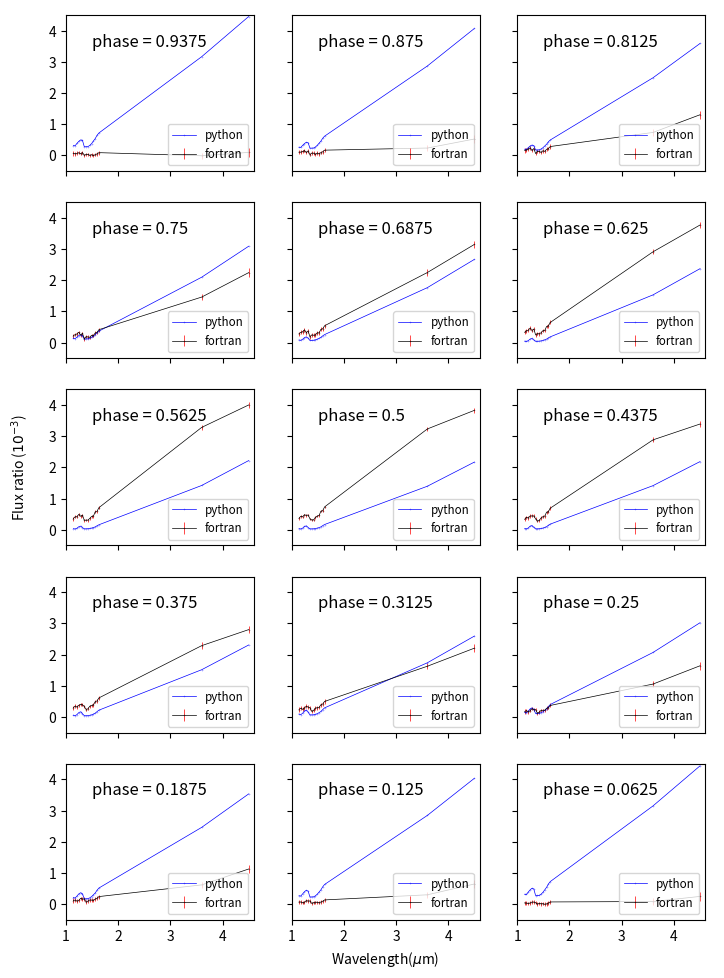
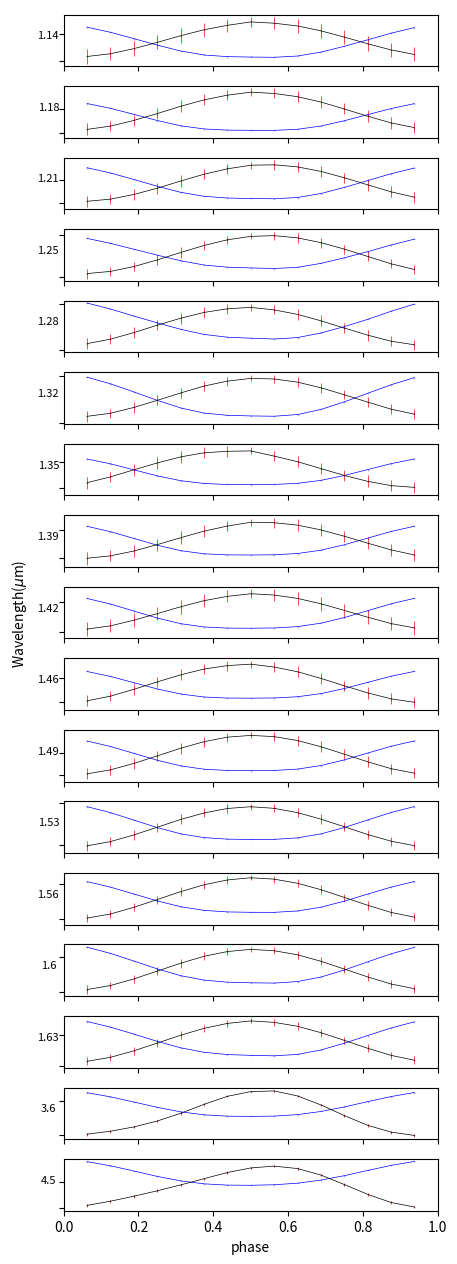

These figures' Python source, in order:
# -*- coding: utf-8 -*-

import numpy as np
import matplotlib.pyplot as plt

# [redacted]

# NPHASE x NWAVE
pat_phase_by_wave = np.array([[[ 6.000e-05,  6.600e-05],
        [ 5.500e-05,  6.100e-05],
        [ 6.600e-05,  5.800e-05],
        [ 8.600e-05,  5.600e-05],
        [ 5.300e-05,  5.700e-05],
        [ 9.000e-05,  5.300e-05],
        [ 2.000e-06,  5.500e-05],
        [ 2.900e-05,  5.200e-05],
        [ 3.500e-05,  5.600e-05],
        [-3.000e-06,  5.600e-05],
        [ 2.400e-05,  5.600e-05],
        [-3.000e-06,  5.500e-05],
        [ 2.200e-05,  5.800e-05],
        [ 4.800e-05,  5.800e-05],
        [ 8.700e-05,  6.300e-05],
        [-1.300e-05,  1.030e-04],
        [ 9.500e-05,  1.330e-04]],

       [[ 1.030e-04,  6.700e-05],
        [ 1.050e-04,  6.100e-05],
        [ 1.250e-04,  5.900e-05],
        [ 1.540e-04,  5.600e-05],
        [ 9.200e-05,  5.700e-05],
        [ 1.440e-04,  5.300e-05],
        [ 1.900e-05,  5.500e-05],
        [ 7.400e-05,  5.200e-05],
        [ 7.100e-05,  5.600e-05],
        [ 3.300e-05,  5.600e-05],
        [ 7.400e-05,  5.600e-05],
        [ 5.000e-05,  5.500e-05],
        [ 9.100e-05,  5.800e-05],
        [ 1.160e-04,  5.800e-05],
        [ 1.670e-04,  6.300e-05],
        [ 2.350e-04,  1.050e-04],
        [ 5.240e-04,  1.330e-04]],

       [[ 1.610e-04,  7.100e-05],
        [ 1.760e-04,  6.500e-05],
        [ 2.010e-04,  6.200e-05],
        [ 2.420e-04,  6.000e-05],
        [ 1.580e-04,  6.100e-05],
        [ 2.190e-04,  5.700e-05],
        [ 6.000e-05,  5.800e-05],
        [ 1.320e-04,  5.500e-05],
        [ 1.240e-04,  6.000e-05],
        [ 9.500e-05,  5.900e-05],
        [ 1.490e-04,  5.900e-05],
        [ 1.290e-04,  5.800e-05],
        [ 1.950e-04,  6.200e-05],
        [ 2.180e-04,  6.100e-05],
        [ 2.830e-04,  6.700e-05],
        [ 7.350e-04,  1.030e-04],
        [ 1.302e-03,  1.360e-04]],

       [[ 2.240e-04,  6.300e-05],
        [ 2.530e-04,  5.800e-05],
        [ 2.780e-04,  5.500e-05],
        [ 3.300e-04,  5.300e-05],
        [ 2.350e-04,  5.400e-05],
        [ 2.980e-04,  5.000e-05],
        [ 1.170e-04,  5.200e-05],
        [ 1.920e-04,  4.800e-05],
        [ 1.810e-04,  5.300e-05],
        [ 1.690e-04,  5.300e-05],
        [ 2.330e-04,  5.200e-05],
        [ 2.210e-04,  5.200e-05],
        [ 3.090e-04,  5.500e-05],
        [ 3.310e-04,  5.400e-05],
        [ 4.130e-04,  6.000e-05],
        [ 1.458e-03,  1.030e-04],
        [ 2.242e-03,  1.340e-04]],

       [[ 2.830e-04,  6.900e-05],
        [ 3.260e-04,  6.400e-05],
        [ 3.470e-04,  6.100e-05],
        [ 4.070e-04,  5.900e-05],
        [ 3.140e-04,  5.900e-05],
        [ 3.730e-04,  5.600e-05],
        [ 1.830e-04,  5.700e-05],
        [ 2.470e-04,  5.400e-05],
        [ 2.360e-04,  5.900e-05],
        [ 2.460e-04,  5.800e-05],
        [ 3.150e-04,  5.800e-05],
        [ 3.110e-04,  5.700e-05],
        [ 4.220e-04,  6.100e-05],
        [ 4.430e-04,  6.000e-05],
        [ 5.390e-04,  6.600e-05],
        [ 2.245e-03,  1.000e-04],
        [ 3.145e-03,  1.190e-04]],

       [[ 3.290e-04,  6.600e-05],
        [ 3.830e-04,  6.100e-05],
        [ 3.960e-04,  5.800e-05],
        [ 4.640e-04,  5.600e-05],
        [ 3.840e-04,  5.700e-05],
        [ 4.330e-04,  5.300e-05],
        [ 2.490e-04,  5.500e-05],
        [ 2.880e-04,  5.100e-05],
        [ 2.810e-04,  5.600e-05],
        [ 3.150e-04,  5.500e-05],
        [ 3.830e-04,  5.500e-05],
        [ 3.880e-04,  5.500e-05],
        [ 5.150e-04,  5.800e-05],
        [ 5.360e-04,  5.700e-05],
        [ 6.440e-04,  6.300e-05],
        [ 2.909e-03,  7.900e-05],
        [ 3.768e-03,  1.030e-04]],

       [[ 3.550e-04,  5.900e-05],
        [ 4.170e-04,  5.300e-05],
        [ 4.190e-04,  5.200e-05],
        [ 4.910e-04,  4.900e-05],
        [ 4.330e-04,  5.000e-05],
        [ 4.670e-04,  4.700e-05],
        [ 3.030e-04,  4.800e-05],
        [ 3.090e-04,  4.400e-05],
        [ 3.090e-04,  4.900e-05],
        [ 3.640e-04,  4.900e-05],
        [ 4.260e-04,  4.800e-05],
        [ 4.390e-04,  4.800e-05],
        [ 5.750e-04,  5.100e-05],
        [ 5.950e-04,  5.100e-05],
        [ 7.080e-04,  5.600e-05],
        [ 3.281e-03,  7.700e-05],
        [ 4.000e-03,  1.030e-04]],

       [[ 3.670e-04,  4.500e-05],
        [ 4.310e-04,  3.900e-05],
        [ 4.140e-04,  3.800e-05],
        [ 4.820e-04,  3.600e-05],
        [ 4.600e-04,  3.700e-05],
        [ 4.730e-04,  3.300e-05],
        [ 3.530e-04,  3.400e-05],
        [ 3.130e-04,  3.000e-05],
        [ 3.200e-04,  3.600e-05],
        [ 3.940e-04,  3.600e-05],
        [ 4.390e-04,  3.300e-05],
        [ 4.580e-04,  3.500e-05],
        [ 5.950e-04,  3.600e-05],
        [ 6.140e-04,  3.700e-05],
        [ 7.320e-04,  4.200e-05],
        [ 3.231e-03,  6.000e-05],
        [ 3.827e-03,  8.400e-05]],

       [[ 3.350e-04,  6.100e-05],
        [ 3.990e-04,  5.500e-05],
        [ 3.750e-04,  5.300e-05],
        [ 4.410e-04,  5.100e-05],
        [ 4.450e-04,  5.200e-05],
        [ 4.440e-04,  4.800e-05],
        [ 3.490e-04,  5.000e-05],
        [ 2.800e-04,  4.600e-05],
        [ 2.980e-04,  5.100e-05],
        [ 3.790e-04,  5.100e-05],
        [ 4.200e-04,  5.000e-05],
        [ 4.370e-04,  5.000e-05],
        [ 5.630e-04,  5.200e-05],
        [ 5.830e-04,  5.200e-05],
        [ 6.910e-04,  5.800e-05],
        [ 2.881e-03,  8.000e-05],
        [ 3.389e-03,  1.030e-04]],

       [[ 2.930e-04,  6.500e-05],
        [ 3.490e-04,  5.900e-05],
        [ 3.160e-04,  5.700e-05],
        [ 3.730e-04,  5.500e-05],
        [ 4.050e-04,  5.500e-05],
        [ 3.910e-04,  5.200e-05],
        [ 3.350e-04,  5.300e-05],
        [ 2.360e-04,  5.000e-05],
        [ 2.620e-04,  5.500e-05],
        [ 3.430e-04,  5.400e-05],
        [ 3.700e-04,  5.400e-05],
        [ 3.840e-04,  5.300e-05],
        [ 4.930e-04,  5.600e-05],
        [ 5.140e-04,  5.600e-05],
        [ 6.100e-04,  6.100e-05],
        [ 2.285e-03,  1.210e-04],
        [ 2.799e-03,  1.090e-04]],

       [[ 2.370e-04,  7.100e-05],
        [ 2.810e-04,  6.500e-05],
        [ 2.420e-04,  6.300e-05],
        [ 2.890e-04,  6.100e-05],
        [ 3.420e-04,  6.100e-05],
        [ 3.170e-04,  5.700e-05],
        [ 2.950e-04,  5.900e-05],
        [ 1.790e-04,  5.600e-05],
        [ 2.110e-04,  6.000e-05],
        [ 2.830e-04,  5.900e-05],
        [ 2.980e-04,  6.000e-05],
        [ 3.070e-04,  5.900e-05],
        [ 3.930e-04,  6.200e-05],
        [ 4.150e-04,  6.200e-05],
        [ 4.970e-04,  6.700e-05],
        [ 1.625e-03,  1.030e-04],
        [ 2.204e-03,  1.330e-04]],

       [[ 1.740e-04,  6.600e-05],
        [ 2.040e-04,  6.100e-05],
        [ 1.640e-04,  5.800e-05],
        [ 2.000e-04,  5.600e-05],
        [ 2.660e-04,  5.700e-05],
        [ 2.380e-04,  5.300e-05],
        [ 2.370e-04,  5.500e-05],
        [ 1.190e-04,  5.100e-05],
        [ 1.540e-04,  5.600e-05],
        [ 2.090e-04,  5.500e-05],
        [ 2.140e-04,  5.500e-05],
        [ 2.150e-04,  5.500e-05],
        [ 2.780e-04,  5.800e-05],
        [ 3.010e-04,  5.700e-05],
        [ 3.680e-04,  6.300e-05],
        [ 1.054e-03,  1.030e-04],
        [ 1.640e-03,  1.340e-04]],

       [[ 1.150e-04,  6.800e-05],
        [ 1.310e-04,  6.300e-05],
        [ 9.600e-05,  6.000e-05],
        [ 1.210e-04,  5.800e-05],
        [ 1.860e-04,  5.800e-05],
        [ 1.620e-04,  5.500e-05],
        [ 1.710e-04,  5.600e-05],
        [ 6.400e-05,  5.300e-05],
        [ 9.900e-05,  5.700e-05],
        [ 1.320e-04,  5.700e-05],
        [ 1.310e-04,  5.700e-05],
        [ 1.240e-04,  5.600e-05],
        [ 1.650e-04,  5.900e-05],
        [ 1.890e-04,  5.900e-05],
        [ 2.420e-04,  6.400e-05],
        [ 6.170e-04,  1.030e-04],
        [ 1.126e-03,  1.340e-04]],

       [[ 6.700e-05,  6.300e-05],
        [ 7.100e-05,  5.700e-05],
        [ 4.500e-05,  5.500e-05],
        [ 6.300e-05,  5.200e-05],
        [ 1.140e-04,  5.300e-05],
        [ 1.000e-04,  5.000e-05],
        [ 1.030e-04,  5.100e-05],
        [ 2.200e-05,  4.800e-05],
        [ 5.200e-05,  5.300e-05],
        [ 6.100e-05,  5.200e-05],
        [ 6.100e-05,  5.200e-05],
        [ 4.500e-05,  5.100e-05],
        [ 6.800e-05,  5.400e-05],
        [ 9.400e-05,  5.400e-05],
        [ 1.350e-04,  5.900e-05],
        [ 2.990e-04,  1.030e-04],
        [ 6.450e-04,  1.330e-04]],

       [[ 4.100e-05,  7.000e-05],
        [ 3.600e-05,  6.400e-05],
        [ 2.200e-05,  6.200e-05],
        [ 3.700e-05,  5.900e-05],
        [ 6.600e-05,  6.000e-05],
        [ 6.700e-05,  5.600e-05],
        [ 4.700e-05,  5.800e-05],
        [ 1.000e-06,  5.500e-05],
        [ 2.500e-05,  5.900e-05],
        [ 1.200e-05,  5.800e-05],
        [ 1.700e-05,  5.900e-05],
        [-5.000e-06,  5.800e-05],
        [ 9.000e-06,  6.100e-05],
        [ 3.600e-05,  6.100e-05],
        [ 7.000e-05,  6.600e-05],
        [ 8.300e-05,  1.030e-04],
        [ 2.470e-04,  1.330e-04]]])

# NWAVE x NPHASE
pat_wave_by_phase = np.array([[[ 6.000e-05,  6.600e-05],
        [ 1.030e-04,  6.700e-05],
        [ 1.610e-04,  7.100e-05],
        [ 2.240e-04,  6.300e-05],
        [ 2.830e-04,  6.900e-05],
        [ 3.290e-04,  6.600e-05],
        [ 3.550e-04,  5.900e-05],
        [ 3.670e-04,  4.500e-05],
        [ 3.350e-04,  6.100e-05],
        [ 2.930e-04,  6.500e-05],
        [ 2.370e-04,  7.100e-05],
        [ 1.740e-04,  6.600e-05],
        [ 1.150e-04,  6.800e-05],
        [ 6.700e-05,  6.300e-05],
        [ 4.100e-05,  7.000e-05]],

       [[ 5.500e-05,  6.100e-05],
        [ 1.050e-04,  6.100e-05],
        [ 1.760e-04,  6.500e-05],
        [ 2.530e-04,  5.800e-05],
        [ 3.260e-04,  6.400e-05],
        [ 3.830e-04,  6.100e-05],
        [ 4.170e-04,  5.300e-05],
        [ 4.310e-04,  3.900e-05],
        [ 3.990e-04,  5.500e-05],
        [ 3.490e-04,  5.900e-05],
        [ 2.810e-04,  6.500e-05],
        [ 2.040e-04,  6.100e-05],
        [ 1.310e-04,  6.300e-05],
        [ 7.100e-05,  5.700e-05],
        [ 3.600e-05,  6.400e-05]],

       [[ 6.600e-05,  5.800e-05],
        [ 1.250e-04,  5.900e-05],
        [ 2.010e-04,  6.200e-05],
        [ 2.780e-04,  5.500e-05],
        [ 3.470e-04,  6.100e-05],
        [ 3.960e-04,  5.800e-05],
        [ 4.190e-04,  5.200e-05],
        [ 4.140e-04,  3.800e-05],
        [ 3.750e-04,  5.300e-05],
        [ 3.160e-04,  5.700e-05],
        [ 2.420e-04,  6.300e-05],
        [ 1.640e-04,  5.800e-05],
        [ 9.600e-05,  6.000e-05],
        [ 4.500e-05,  5.500e-05],
        [ 2.200e-05,  6.200e-05]],

       [[ 8.600e-05,  5.600e-05],
        [ 1.540e-04,  5.600e-05],
        [ 2.420e-04,  6.000e-05],
        [ 3.300e-04,  5.300e-05],
        [ 4.070e-04,  5.900e-05],
        [ 4.640e-04,  5.600e-05],
        [ 4.910e-04,  4.900e-05],
        [ 4.820e-04,  3.600e-05],
        [ 4.410e-04,  5.100e-05],
        [ 3.730e-04,  5.500e-05],
        [ 2.890e-04,  6.100e-05],
        [ 2.000e-04,  5.600e-05],
        [ 1.210e-04,  5.800e-05],
        [ 6.300e-05,  5.200e-05],
        [ 3.700e-05,  5.900e-05]],

       [[ 5.300e-05,  5.700e-05],
        [ 9.200e-05,  5.700e-05],
        [ 1.580e-04,  6.100e-05],
        [ 2.350e-04,  5.400e-05],
        [ 3.140e-04,  5.900e-05],
        [ 3.840e-04,  5.700e-05],
        [ 4.330e-04,  5.000e-05],
        [ 4.600e-04,  3.700e-05],
        [ 4.450e-04,  5.200e-05],
        [ 4.050e-04,  5.500e-05],
        [ 3.420e-04,  6.100e-05],
        [ 2.660e-04,  5.700e-05],
        [ 1.860e-04,  5.800e-05],
        [ 1.140e-04,  5.300e-05],
        [ 6.600e-05,  6.000e-05]],

       [[ 9.000e-05,  5.300e-05],
        [ 1.440e-04,  5.300e-05],
        [ 2.190e-04,  5.700e-05],
        [ 2.980e-04,  5.000e-05],
        [ 3.730e-04,  5.600e-05],
        [ 4.330e-04,  5.300e-05],
        [ 4.670e-04,  4.700e-05],
        [ 4.730e-04,  3.300e-05],
        [ 4.440e-04,  4.800e-05],
        [ 3.910e-04,  5.200e-05],
        [ 3.170e-04,  5.700e-05],
        [ 2.380e-04,  5.300e-05],
        [ 1.620e-04,  5.500e-05],
        [ 1.000e-04,  5.000e-05],
        [ 6.700e-05,  5.600e-05]],

       [[ 2.000e-06,  5.500e-05],
        [ 1.900e-05,  5.500e-05],
        [ 6.000e-05,  5.800e-05],
        [ 1.170e-04,  5.200e-05],
        [ 1.830e-04,  5.700e-05],
        [ 2.490e-04,  5.500e-05],
        [ 3.030e-04,  4.800e-05],
        [ 3.530e-04,  3.400e-05],
        [ 3.490e-04,  5.000e-05],
        [ 3.350e-04,  5.300e-05],
        [ 2.950e-04,  5.900e-05],
        [ 2.370e-04,  5.500e-05],
        [ 1.710e-04,  5.600e-05],
        [ 1.030e-04,  5.100e-05],
        [ 4.700e-05,  5.800e-05]],

       [[ 2.900e-05,  5.200e-05],
        [ 7.400e-05,  5.200e-05],
        [ 1.320e-04,  5.500e-05],
        [ 1.920e-04,  4.800e-05],
        [ 2.470e-04,  5.400e-05],
        [ 2.880e-04,  5.100e-05],
        [ 3.090e-04,  4.400e-05],
        [ 3.130e-04,  3.000e-05],
        [ 2.800e-04,  4.600e-05],
        [ 2.360e-04,  5.000e-05],
        [ 1.790e-04,  5.600e-05],
        [ 1.190e-04,  5.100e-05],
        [ 6.400e-05,  5.300e-05],
        [ 2.200e-05,  4.800e-05],
        [ 1.000e-06,  5.500e-05]],

       [[ 3.500e-05,  5.600e-05],
        [ 7.100e-05,  5.600e-05],
        [ 1.240e-04,  6.000e-05],
        [ 1.810e-04,  5.300e-05],
        [ 2.360e-04,  5.900e-05],
        [ 2.810e-04,  5.600e-05],
        [ 3.090e-04,  4.900e-05],
        [ 3.200e-04,  3.600e-05],
        [ 2.980e-04,  5.100e-05],
        [ 2.620e-04,  5.500e-05],
        [ 2.110e-04,  6.000e-05],
        [ 1.540e-04,  5.600e-05],
        [ 9.900e-05,  5.700e-05],
        [ 5.200e-05,  5.300e-05],
        [ 2.500e-05,  5.900e-05]],

       [[-3.000e-06,  5.600e-05],
        [ 3.300e-05,  5.600e-05],
        [ 9.500e-05,  5.900e-05],
        [ 1.690e-04,  5.300e-05],
        [ 2.460e-04,  5.800e-05],
        [ 3.150e-04,  5.500e-05],
        [ 3.640e-04,  4.900e-05],
        [ 3.940e-04,  3.600e-05],
        [ 3.790e-04,  5.100e-05],
        [ 3.430e-04,  5.400e-05],
        [ 2.830e-04,  5.900e-05],
        [ 2.090e-04,  5.500e-05],
        [ 1.320e-04,  5.700e-05],
        [ 6.100e-05,  5.200e-05],
        [ 1.200e-05,  5.800e-05]],

       [[ 2.400e-05,  5.600e-05],
        [ 7.400e-05,  5.600e-05],
        [ 1.490e-04,  5.900e-05],
        [ 2.330e-04,  5.200e-05],
        [ 3.150e-04,  5.800e-05],
        [ 3.830e-04,  5.500e-05],
        [ 4.260e-04,  4.800e-05],
        [ 4.390e-04,  3.300e-05],
        [ 4.200e-04,  5.000e-05],
        [ 3.700e-04,  5.400e-05],
        [ 2.980e-04,  6.000e-05],
        [ 2.140e-04,  5.500e-05],
        [ 1.310e-04,  5.700e-05],
        [ 6.100e-05,  5.200e-05],
        [ 1.700e-05,  5.900e-05]],

       [[-3.000e-06,  5.500e-05],
        [ 5.000e-05,  5.500e-05],
        [ 1.290e-04,  5.800e-05],
        [ 2.210e-04,  5.200e-05],
        [ 3.110e-04,  5.700e-05],
        [ 3.880e-04,  5.500e-05],
        [ 4.390e-04,  4.800e-05],
        [ 4.580e-04,  3.500e-05],
        [ 4.370e-04,  5.000e-05],
        [ 3.840e-04,  5.300e-05],
        [ 3.070e-04,  5.900e-05],
        [ 2.150e-04,  5.500e-05],
        [ 1.240e-04,  5.600e-05],
        [ 4.500e-05,  5.100e-05],
        [-5.000e-06,  5.800e-05]],

       [[ 2.200e-05,  5.800e-05],
        [ 9.100e-05,  5.800e-05],
        [ 1.950e-04,  6.200e-05],
        [ 3.090e-04,  5.500e-05],
        [ 4.220e-04,  6.100e-05],
        [ 5.150e-04,  5.800e-05],
        [ 5.750e-04,  5.100e-05],
        [ 5.950e-04,  3.600e-05],
        [ 5.630e-04,  5.200e-05],
        [ 4.930e-04,  5.600e-05],
        [ 3.930e-04,  6.200e-05],
        [ 2.780e-04,  5.800e-05],
        [ 1.650e-04,  5.900e-05],
        [ 6.800e-05,  5.400e-05],
        [ 9.000e-06,  6.100e-05]],

       [[ 4.800e-05,  5.800e-05],
        [ 1.160e-04,  5.800e-05],
        [ 2.180e-04,  6.100e-05],
        [ 3.310e-04,  5.400e-05],
        [ 4.430e-04,  6.000e-05],
        [ 5.360e-04,  5.700e-05],
        [ 5.950e-04,  5.100e-05],
        [ 6.140e-04,  3.700e-05],
        [ 5.830e-04,  5.200e-05],
        [ 5.140e-04,  5.600e-05],
        [ 4.150e-04,  6.200e-05],
        [ 3.010e-04,  5.700e-05],
        [ 1.890e-04,  5.900e-05],
        [ 9.400e-05,  5.400e-05],
        [ 3.600e-05,  6.100e-05]],

       [[ 8.700e-05,  6.300e-05],
        [ 1.670e-04,  6.300e-05],
        [ 2.830e-04,  6.700e-05],
        [ 4.130e-04,  6.000e-05],
        [ 5.390e-04,  6.600e-05],
        [ 6.440e-04,  6.300e-05],
        [ 7.080e-04,  5.600e-05],
        [ 7.320e-04,  4.200e-05],
        [ 6.910e-04,  5.800e-05],
        [ 6.100e-04,  6.100e-05],
        [ 4.970e-04,  6.700e-05],
        [ 3.680e-04,  6.300e-05],
        [ 2.420e-04,  6.400e-05],
        [ 1.350e-04,  5.900e-05],
        [ 7.000e-05,  6.600e-05]],

       [[-1.300e-05,  1.030e-04],
        [ 2.350e-04,  1.050e-04],
        [ 7.350e-04,  1.030e-04],
        [ 1.458e-03,  1.030e-04],
        [ 2.245e-03,  1.000e-04],
        [ 2.909e-03,  7.900e-05],
        [ 3.281e-03,  7.700e-05],
        [ 3.231e-03,  6.000e-05],
        [ 2.881e-03,  8.000e-05],
        [ 2.285e-03,  1.210e-04],
        [ 1.625e-03,  1.030e-04],
        [ 1.054e-03,  1.030e-04],
        [ 6.170e-04,  1.030e-04],
        [ 2.990e-04,  1.030e-04],
        [ 8.300e-05,  1.030e-04]],

       [[ 9.500e-05,  1.330e-04],
        [ 5.240e-04,  1.330e-04],
        [ 1.302e-03,  1.360e-04],
        [ 2.242e-03,  1.340e-04],
        [ 3.145e-03,  1.190e-04],
        [ 3.768e-03,  1.030e-04],
        [ 4.000e-03,  1.030e-04],
        [ 3.827e-03,  8.400e-05],
        [ 3.389e-03,  1.030e-04],
        [ 2.799e-03,  1.090e-04],
        [ 2.204e-03,  1.330e-04],
        [ 1.640e-03,  1.340e-04],
        [ 1.126e-03,  1.340e-04],
        [ 6.450e-04,  1.330e-04],
        [ 2.470e-04,  1.330e-04]]])

my_phase_by_wave = np.array([[3.13794596e-04, 3.09622763e-04, 3.83853527e-04, 4.49050191e-04,
        4.95989718e-04, 4.81940931e-04, 2.75498916e-04, 2.78806473e-04,
        2.81366153e-04, 3.18926404e-04, 3.78816859e-04, 4.60090975e-04,
        5.40122293e-04, 6.43779578e-04, 7.17540021e-04, 3.16315470e-03,
        4.45062891e-03],
       [2.60747977e-04, 2.56933610e-04, 3.21259206e-04, 3.78645128e-04,
        4.17691821e-04, 4.04907080e-04, 2.30195412e-04, 2.33097532e-04,
        2.35903853e-04, 2.68297863e-04, 3.19736081e-04, 3.89579405e-04,
        4.58886110e-04, 5.50128604e-04, 6.15438551e-04, 2.86463139e-03,
        4.06667647e-03],
       [1.98327167e-04, 1.92769400e-04, 2.47150322e-04, 2.99610507e-04,
        3.29775166e-04, 3.13423587e-04, 1.73268912e-04, 1.75577904e-04,
        1.78616428e-04, 2.04458638e-04, 2.45273714e-04, 3.01071165e-04,
        3.57471465e-04, 4.35015810e-04, 4.92297696e-04, 2.48761713e-03,
        3.58619995e-03],
       [1.37003732e-04, 1.27769442e-04, 1.72653285e-04, 2.25573849e-04,
        2.50630247e-04, 2.22064360e-04, 1.16190598e-04, 1.17946431e-04,
        1.21156765e-04, 1.40225207e-04, 1.70081534e-04, 2.11348428e-04,
        2.54353792e-04, 3.17357168e-04, 3.66260053e-04, 2.09502694e-03,
        3.08784615e-03],
       [8.23388909e-05, 7.18237270e-05, 1.06307799e-04, 1.58983006e-04,
        1.81715212e-04, 1.40679547e-04, 6.93994063e-05, 7.08468309e-05,
        7.41597865e-05, 8.73866267e-05, 1.07769312e-04, 1.36257236e-04,
        1.67187265e-04, 2.15976134e-04, 2.55583188e-04, 1.76041509e-03,
        2.66489917e-03],
       [4.55247574e-05, 3.72359441e-05, 6.29482850e-05, 1.11633277e-04,
        1.31400593e-04, 8.60814162e-05, 4.10197256e-05, 4.23030151e-05,
        4.54759170e-05, 5.48469720e-05, 6.90581915e-05, 8.91977414e-05,
        1.12107465e-04, 1.50995493e-04, 1.82775697e-04, 1.52846149e-03,
        2.36840835e-03],
       [3.35590129e-05, 2.59040538e-05, 4.93051232e-05, 9.73775396e-05,
        1.15957379e-04, 6.79473420e-05, 3.02902974e-05, 3.13464875e-05,
        3.42516444e-05, 4.20828933e-05, 5.40542097e-05, 7.15719787e-05,
        9.22472745e-05, 1.29064025e-04, 1.59532093e-04, 1.41921077e-03,
        2.21766460e-03],
       [3.56689596e-05, 2.62331572e-05, 5.22604086e-05, 1.04562385e-04,
        1.24901662e-04, 7.12264648e-05, 2.86043698e-05, 2.93703627e-05,
        3.20886807e-05, 3.98020760e-05, 5.19502278e-05, 7.05232601e-05,
        9.28084332e-05, 1.33087545e-04, 1.67506405e-04, 1.39490192e-03,
        2.16844836e-03],
       [3.96678807e-05, 2.87372318e-05, 5.74590737e-05, 1.13464592e-04,
        1.35651298e-04, 7.78719466e-05, 2.97834293e-05, 3.03990624e-05,
        3.31025046e-05, 4.11413503e-05, 5.40372136e-05, 7.42136550e-05,
        9.84527414e-05, 1.42220934e-04, 1.80336923e-04, 1.41379268e-03,
        2.18446900e-03],
       [5.52369458e-05, 4.09617295e-05, 7.59516907e-05, 1.39298082e-04,
        1.65732799e-04, 1.01940334e-04, 3.92816114e-05, 3.98439069e-05,
        4.26986209e-05, 5.22699406e-05, 6.78032147e-05, 9.21874879e-05,
        1.20998551e-04, 1.71954371e-04, 2.17450499e-04, 1.51366306e-03,
        2.30664773e-03],
       [9.28814177e-05, 7.46140055e-05, 1.19573732e-04, 1.90603474e-04,
        2.21981563e-04, 1.57185074e-04, 6.64723562e-05, 6.72108328e-05,
        7.02268742e-05, 8.34476431e-05, 1.04835974e-04, 1.37324196e-04,
        1.74196026e-04, 2.36146226e-04, 2.91292326e-04, 1.73560339e-03,
        2.59142343e-03],
       [1.48417232e-04, 1.30373571e-04, 1.85596296e-04, 2.57837353e-04,
        2.91779766e-04, 2.38400183e-04, 1.12973008e-04, 1.14152189e-04,
        1.17114367e-04, 1.36005955e-04, 1.66403875e-04, 2.10677821e-04,
        2.58503533e-04, 3.33499278e-04, 3.97494662e-04, 2.06641408e-03,
        3.01993175e-03],
       [2.09774105e-04, 1.96045077e-04, 2.59238794e-04, 3.28515462e-04,
        3.66064762e-04, 3.28506624e-04, 1.70874593e-04, 1.72777761e-04,
        1.75576149e-04, 2.01187593e-04, 2.42193713e-04, 2.99887835e-04,
        3.59625295e-04, 4.46638415e-04, 5.16390780e-04, 2.46043054e-03,
        3.53328672e-03],
       [2.69176870e-04, 2.59754783e-04, 3.29841612e-04, 3.98575857e-04,
        4.42405933e-04, 4.15409527e-04, 2.28852393e-04, 2.31554246e-04,
        2.34181553e-04, 2.66335363e-04, 3.17684376e-04, 3.88347894e-04,
        4.59407041e-04, 5.56645140e-04, 6.30256198e-04, 2.84342853e-03,
        4.03248351e-03],
       [3.17343049e-04, 3.10547868e-04, 3.87070083e-04, 4.57695959e-04,
        5.07166980e-04, 4.85841030e-04, 2.74720647e-04, 2.78004311e-04,
        2.80487931e-04, 3.17822349e-04, 3.77424459e-04, 4.58603454e-04,
        5.38941325e-04, 6.44841534e-04, 7.22193129e-04, 3.14841137e-03,
        4.43205905e-03]])

my_wave_by_phase = np.array([[3.13794596e-04, 2.60747977e-04, 1.98327167e-04, 1.37003732e-04,
        8.23388909e-05, 4.55247574e-05, 3.35590129e-05, 3.56689596e-05,
        3.96678807e-05, 5.52369458e-05, 9.28814177e-05, 1.48417232e-04,
        2.09774105e-04, 2.69176870e-04, 3.17343049e-04],
       [3.09622763e-04, 2.56933610e-04, 1.92769400e-04, 1.27769442e-04,
        7.18237270e-05, 3.72359441e-05, 2.59040538e-05, 2.62331572e-05,
        2.87372318e-05, 4.09617295e-05, 7.46140055e-05, 1.30373571e-04,
        1.96045077e-04, 2.59754783e-04, 3.10547868e-04],
       [3.83853527e-04, 3.21259206e-04, 2.47150322e-04, 1.72653285e-04,
        1.06307799e-04, 6.29482850e-05, 4.93051232e-05, 5.22604086e-05,
        5.74590737e-05, 7.59516907e-05, 1.19573732e-04, 1.85596296e-04,
        2.59238794e-04, 3.29841612e-04, 3.87070083e-04],
       [4.49050191e-04, 3.78645128e-04, 2.99610507e-04, 2.25573849e-04,
        1.58983006e-04, 1.11633277e-04, 9.73775396e-05, 1.04562385e-04,
        1.13464592e-04, 1.39298082e-04, 1.90603474e-04, 2.57837353e-04,
        3.28515462e-04, 3.98575857e-04, 4.57695959e-04],
       [4.95989718e-04, 4.17691821e-04, 3.29775166e-04, 2.50630247e-04,
        1.81715212e-04, 1.31400593e-04, 1.15957379e-04, 1.24901662e-04,
        1.35651298e-04, 1.65732799e-04, 2.21981563e-04, 2.91779766e-04,
        3.66064762e-04, 4.42405933e-04, 5.07166980e-04],
       [4.81940931e-04, 4.04907080e-04, 3.13423587e-04, 2.22064360e-04,
        1.40679547e-04, 8.60814162e-05, 6.79473420e-05, 7.12264648e-05,
        7.78719466e-05, 1.01940334e-04, 1.57185074e-04, 2.38400183e-04,
        3.28506624e-04, 4.15409527e-04, 4.85841030e-04],
       [2.75498916e-04, 2.30195412e-04, 1.73268912e-04, 1.16190598e-04,
        6.93994063e-05, 4.10197256e-05, 3.02902974e-05, 2.86043698e-05,
        2.97834293e-05, 3.92816114e-05, 6.64723562e-05, 1.12973008e-04,
        1.70874593e-04, 2.28852393e-04, 2.74720647e-04],
       [2.78806473e-04, 2.33097532e-04, 1.75577904e-04, 1.17946431e-04,
        7.08468309e-05, 4.23030151e-05, 3.13464875e-05, 2.93703627e-05,
        3.03990624e-05, 3.98439069e-05, 6.72108328e-05, 1.14152189e-04,
        1.72777761e-04, 2.31554246e-04, 2.78004311e-04],
       [2.81366153e-04, 2.35903853e-04, 1.78616428e-04, 1.21156765e-04,
        7.41597865e-05, 4.54759170e-05, 3.42516444e-05, 3.20886807e-05,
        3.31025046e-05, 4.26986209e-05, 7.02268742e-05, 1.17114367e-04,
        1.75576149e-04, 2.34181553e-04, 2.80487931e-04],
       [3.18926404e-04, 2.68297863e-04, 2.04458638e-04, 1.40225207e-04,
        8.73866267e-05, 5.48469720e-05, 4.20828933e-05, 3.98020760e-05,
        4.11413503e-05, 5.22699406e-05, 8.34476431e-05, 1.36005955e-04,
        2.01187593e-04, 2.66335363e-04, 3.17822349e-04],
       [3.78816859e-04, 3.19736081e-04, 2.45273714e-04, 1.70081534e-04,
        1.07769312e-04, 6.90581915e-05, 5.40542097e-05, 5.19502278e-05,
        5.40372136e-05, 6.78032147e-05, 1.04835974e-04, 1.66403875e-04,
        2.42193713e-04, 3.17684376e-04, 3.77424459e-04],
       [4.60090975e-04, 3.89579405e-04, 3.01071165e-04, 2.11348428e-04,
        1.36257236e-04, 8.91977414e-05, 7.15719787e-05, 7.05232601e-05,
        7.42136550e-05, 9.21874879e-05, 1.37324196e-04, 2.10677821e-04,
        2.99887835e-04, 3.88347894e-04, 4.58603454e-04],
       [5.40122293e-04, 4.58886110e-04, 3.57471465e-04, 2.54353792e-04,
        1.67187265e-04, 1.12107465e-04, 9.22472745e-05, 9.28084332e-05,
        9.84527414e-05, 1.20998551e-04, 1.74196026e-04, 2.58503533e-04,
        3.59625295e-04, 4.59407041e-04, 5.38941325e-04],
       [6.43779578e-04, 5.50128604e-04, 4.35015810e-04, 3.17357168e-04,
        2.15976134e-04, 1.50995493e-04, 1.29064025e-04, 1.33087545e-04,
        1.42220934e-04, 1.71954371e-04, 2.36146226e-04, 3.33499278e-04,
        4.46638415e-04, 5.56645140e-04, 6.44841534e-04],
       [7.17540021e-04, 6.15438551e-04, 4.92297696e-04, 3.66260053e-04,
        2.55583188e-04, 1.82775697e-04, 1.59532093e-04, 1.67506405e-04,
        1.80336923e-04, 2.17450499e-04, 2.91292326e-04, 3.97494662e-04,
        5.16390780e-04, 6.30256198e-04, 7.22193129e-04],
       [3.16315470e-03, 2.86463139e-03, 2.48761713e-03, 2.09502694e-03,
        1.76041509e-03, 1.52846149e-03, 1.41921077e-03, 1.39490192e-03,
        1.41379268e-03, 1.51366306e-03, 1.73560339e-03, 2.06641408e-03,
        2.46043054e-03, 2.84342853e-03, 3.14841137e-03],
       [4.45062891e-03, 4.06667647e-03, 3.58619995e-03, 3.08784615e-03,
        2.66489917e-03, 2.36840835e-03, 2.21766460e-03, 2.16844836e-03,
        2.18446900e-03, 2.30664773e-03, 2.59142343e-03, 3.01993175e-03,
        3.53328672e-03, 4.03248351e-03, 4.43205905e-03]])

nphase = 15
lat_grid = np.array([ 22.5,  45. ,  67.5,  90. , 112.5, 135. , 157.5, 180. , 202.5,
       225. , 247.5, 270. , 292.5, 315. , 337.5])
phase_grid = (360*np.ones(nphase) - lat_grid)/360*np.ones(nphase)
nwave = 17
wave_grid = np.array([1.1425, 1.1775, 1.2125, 1.2475, 1.2825, 1.3175, 1.3525, 1.3875,
       1.4225, 1.4575, 1.4925, 1.5275, 1.5625, 1.5975, 1.6325, 3.6   ,
       4.5   ])

"""
for iphase,phase in enumerate(phase_grid):
    plt.title(r'Central Lattitude: {}$\degree$'.format(phase)+'\n'
              +r'Phase: {}$\degree$'.format(360-phase))
    plt.plot(wave_grid, pat_phase_by_wave[iphase,:,0])
    plt.tight_layout()
    plt.grid()
"""

# Plot spectrum at each phase
fig, axs = plt.subplots(nrows=5,ncols=3,sharex=True,sharey=True,
                        figsize=[8.25,11.75],dpi=600)
plt.xlim(1,4.6)
plt.ylim(-5e-1,4.5)
# add a big axis, hide frame
fig.add_subplot(111,frameon=False)
# hide tick and tick label of the big axis
plt.tick_params(labelcolor='none',which='both',top=False,bottom=False,left=False,right=False)
plt.xlabel(r'Wavelength($\mu$m)')
plt.ylabel('Flux ratio ($10^{-3}$)')
ix = 0
iy = 0
for iphase,phase in enumerate(phase_grid):

    axs[ix,iy].errorbar(wave_grid, pat_phase_by_wave[iphase,:,0]*1e3,
                        yerr=pat_phase_by_wave[iphase,:,1]*1e3,
                        marker='s',ms=0.1,ecolor='r',mfc='k',color='k',
                        linewidth=0.5,label='fortran')
    axs[ix,iy].plot(wave_grid, my_phase_by_wave[iphase,:]*1e3,
                    marker='s',ms=0.1,mfc='b',color='b',
                    linewidth=0.5,label='python')
    axs[ix,iy].legend(loc='lower right',fontsize='small')
    # axs[ix,iy].grid()
    axs[ix,iy].text(1.5,3.5,'phase = {}'.format(phase),fontsize=12)
    iy += 1
    if iy == 3:
        iy = 0
        ix += 1
# plt.show()
plt.savefig('test_spectra.pdf')


# Plot phase curve at each wavelength
fig, axs = plt.subplots(nrows=17,ncols=1,sharex=True,sharey=False,
                        figsize=[5,13],dpi=600)
plt.xlim(0.,1.)
# add a big axis, hide frame
fig.add_subplot(111,frameon=False)
# hide tick and tick label of the big axis
plt.tick_params(labelcolor='none',which='both',top=False,bottom=False,left=False,right=False)
plt.xlabel('phase')
plt.ylabel(r'Wavelength($\mu$m)')

for iwave,wave in enumerate(wave_grid):
    axs[iwave].errorbar(phase_grid, pat_wave_by_phase[iwave,:,0]*1e3,
                        yerr=pat_wave_by_phase[iwave,:,1]*1e3,
                        marker='s',ms=0.1,ecolor='r',mfc='k',color='k',linewidth=0.5)
    axs[iwave].plot(phase_grid, my_wave_by_phase[iwave,:]*1e3,
                        marker='s',ms=0.1,mfc='b',color='b',linewidth=0.5)
    # axs[iwave].get_yaxis().set_visible(False)
    axs[iwave].set_yticklabels([])
    wave = np.around(wave,decimals=2)
    axs[iwave].set_ylabel(wave,rotation=0,fontsize=8)
    # axs[iwave].legend()
plt.tight_layout()

plt.savefig('test_phase_curve.pdf')